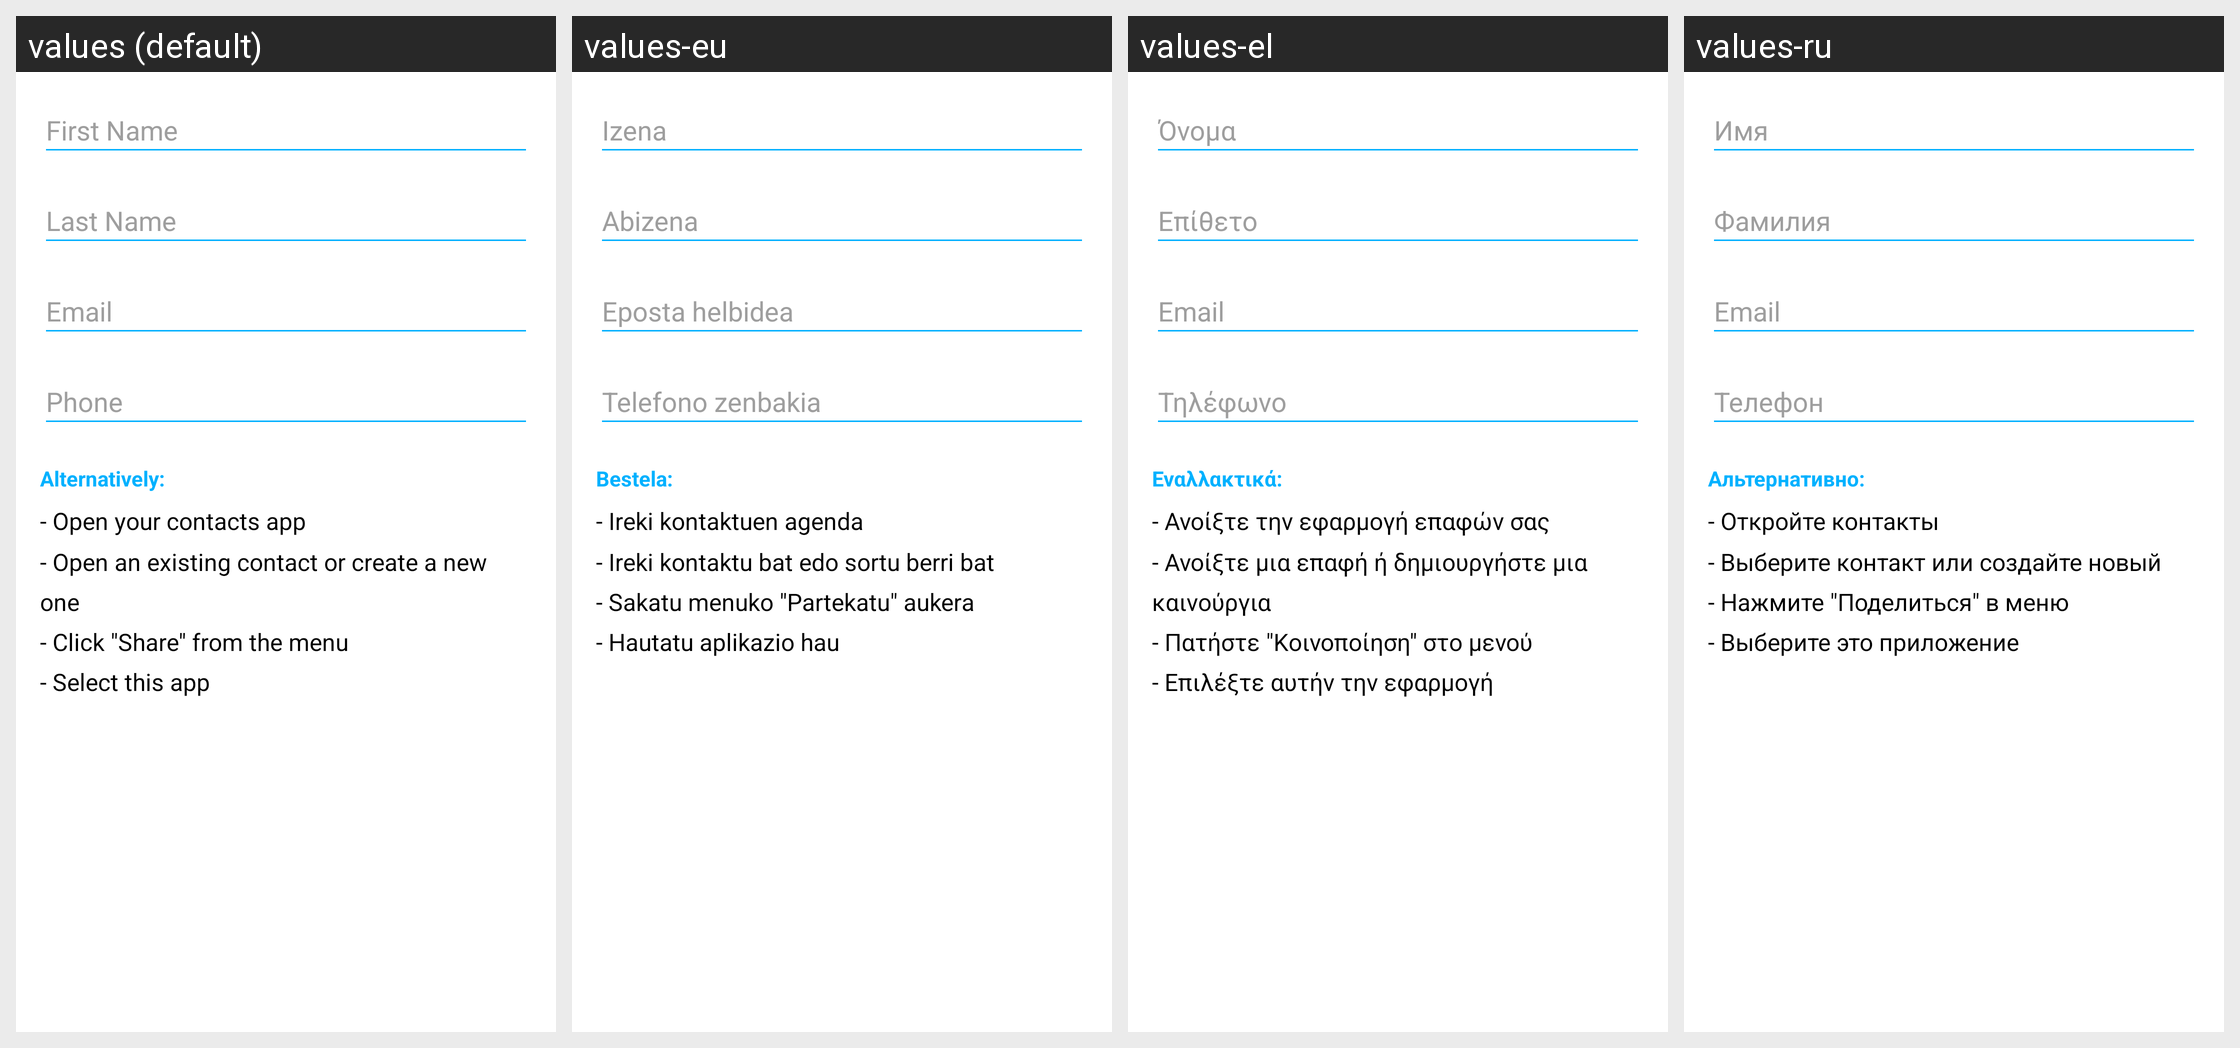

Translations of the strings shown on this Android screen, per locale in the grid:
Android screen res/layout/fragment_create_qr_code_mecard.xml rendered under 4 locales, left to right: values (default), values-eu, values-el, values-ru. Device: Nexus 5 (rendered at 1080×1920; each locale shown at half size, 540×960, under a caption strip naming it); theme AppTheme.
Other locales in the repository, not shown: values-ca, values-de, values-es, values-fa, values-fr, values-it, values-iw, values-ja, values-pl, values-pt, values-pt-rBR, values-pt-rPT, values-tr, values-zh, values-zh-rTW.
Strings drawn on this screen, with the default value and each locale's value (text and hints the layout hard-codes, and strings that could not be matched under every locale, appear in the picture but are not listed):

fragment_create_barcode_alternative
  values: Alternatively:
  values-eu: Bestela:
  values-el: Εναλλακτικά:
  values-ru: Альтернативно:

fragment_create_qr_code_contact_alternative
  values: - Open your contacts app
      - Open an existing contact or create a new one
      - Click "Share" from the menu
      - Select this app
  values-eu: - Ireki kontaktuen agenda
      - Ireki kontaktu bat edo sortu berri bat
      - Sakatu menuko "Partekatu" aukera
      - Hautatu aplikazio hau
  values-el: - Ανοίξτε την εφαρμογή επαφών σας
      - Ανοίξτε μια επαφή ή δημιουργήστε μια καινούργια
      - Πατήστε "Κοινοποίηση" στο μενού
      - Επιλέξτε αυτήν την εφαρμογή
  values-ru: - Откройте контакты
      - Выберите контакт или создайте новый
      - Нажмите "Поделиться" в меню
      - Выберите это приложение
